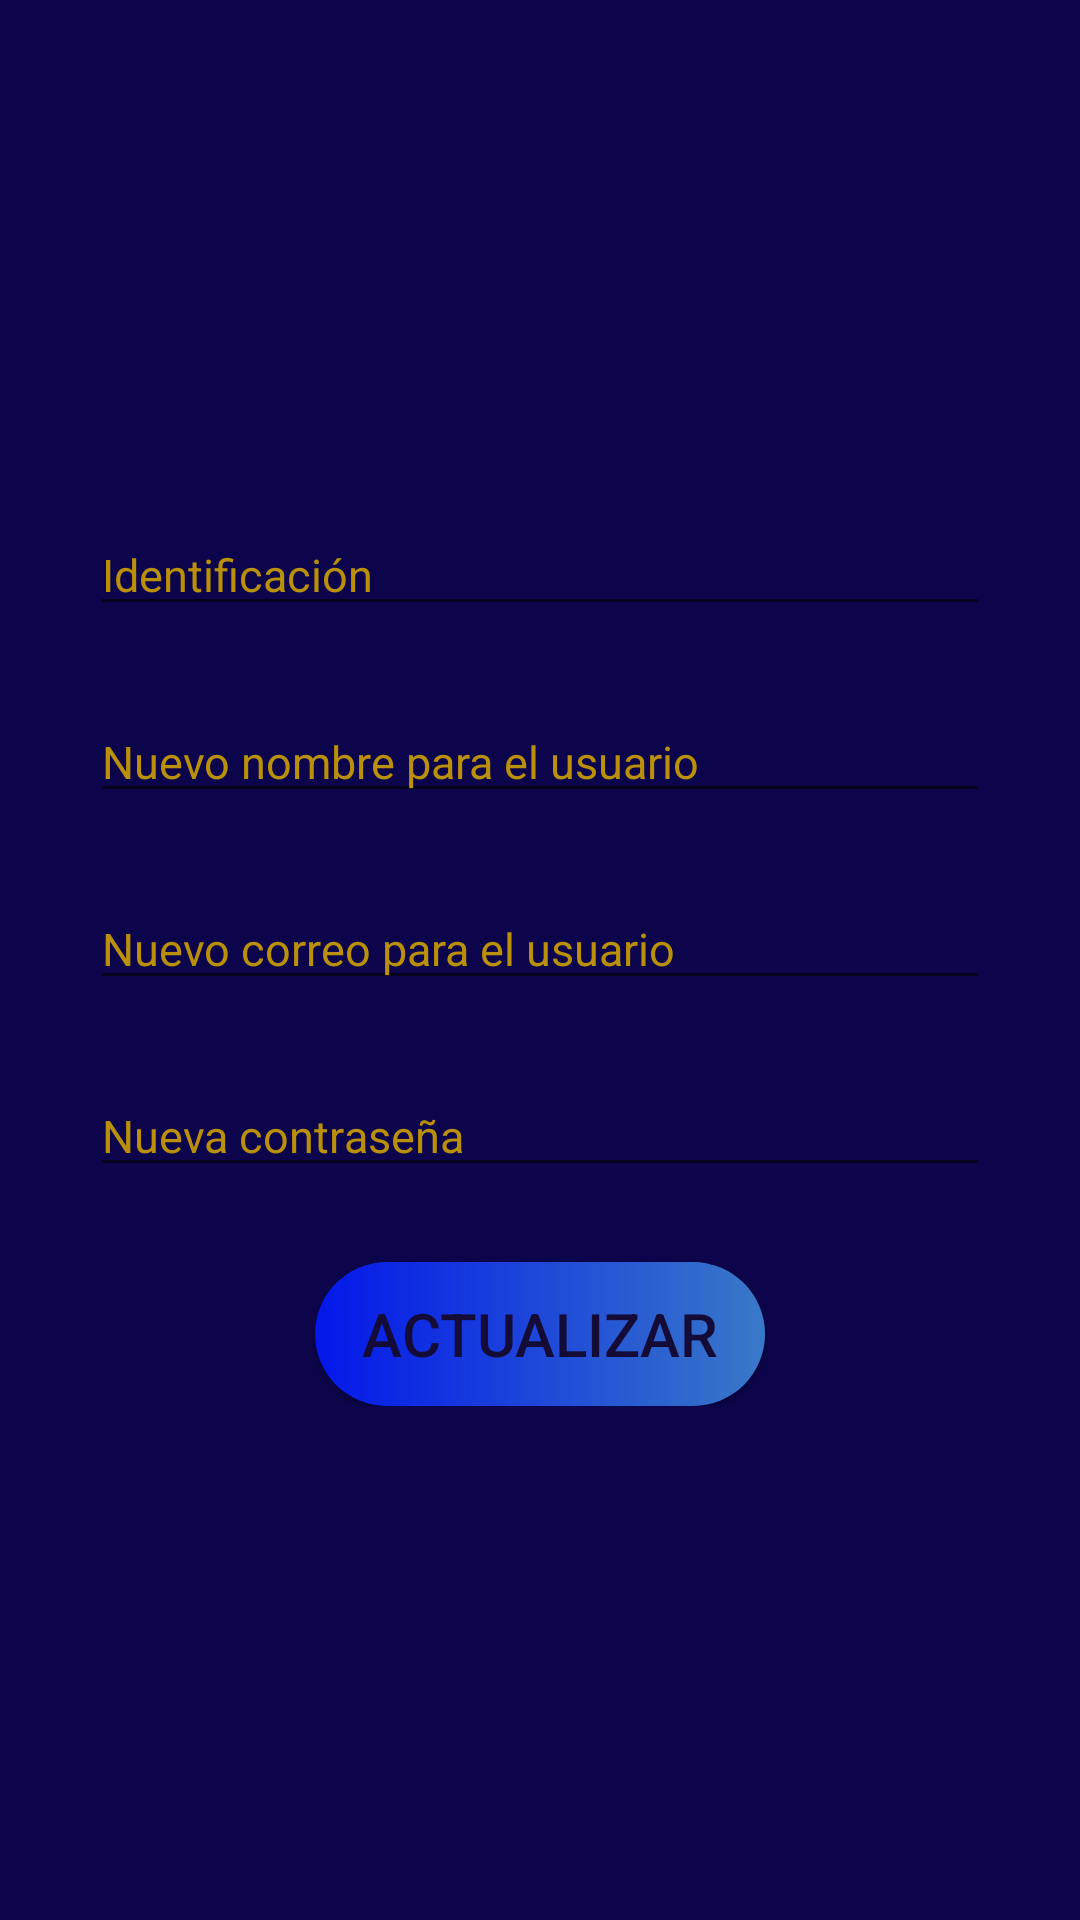

Write the Android layout XML for this screen, with the resource values it uses.
<!-- AndroidManifest.xml: application theme AppTheme -->
<!-- res/layout/activity_actualizar.xml -->
<?xml version="1.0" encoding="utf-8"?>
<RelativeLayout xmlns:android="http://schemas.android.com/apk/res/android"
    xmlns:app="http://schemas.android.com/apk/res-auto"
    xmlns:tools="http://schemas.android.com/tools"
    style="@style/AppTheme"
    android:layout_width="match_parent"
    android:layout_height="match_parent"
    android:background="#0C054B"
    tools:context=".Actualizar">
    <ScrollView
        android:layout_width="match_parent"
        android:layout_height="wrap_content">
        <LinearLayout
            android:layout_width="match_parent"
            android:layout_height="wrap_content"
            android:orientation="vertical">
            <EditText
                android:id="@+id/txtANickname"
                android:layout_width="300dp"
                android:layout_height="wrap_content"
                android:textColor="#BB9009"
                android:hint="Identificación"
                android:textColorHint="#BB9009"
                android:inputType="number"></EditText>
            <EditText
                android:id="@+id/txtANomUsuario"
                android:layout_width="300dp"
                android:textColor="#BB9009"
                android:hint="Nuevo nombre para el usuario"
                android:textColorHint="#BB9009"
                android:layout_marginTop="25dp"
                android:layout_height="wrap_content"></EditText>
            <EditText
                android:id="@+id/txtAcorreoUS"
                android:layout_width="300dp"
                android:textColor="#BB9009"
                android:hint="Nuevo correo para el usuario"
                android:textColorHint="#BB9009"
                android:layout_marginTop="25dp"
                android:layout_height="wrap_content"></EditText>
            <EditText
                android:id="@+id/txtAContraUsuario"
                android:layout_width="300dp"
                android:layout_marginTop="25dp"
                android:layout_height="wrap_content"
                android:textColor="#BB9009"
                android:hint="Nueva contraseña"
                android:textColorHint="#BB9009"
                android:inputType="textPassword"></EditText>
            <Button
                android:id="@+id/btnActualizar"
                android:layout_width="150dp"
                android:layout_height="wrap_content"
                android:layout_gravity="center"
                android:background="@drawable/boton_redondeado"
                android:text="Actualizar"
                android:textColor="#140C37"
                android:layout_marginTop="25dp"
                android:textSize="20dp"></Button>
        </LinearLayout>
    </ScrollView>
</RelativeLayout>
<!-- resources referenced by this layout -->
<resources>
  <!-- drawable boton_redondeado (drawable) -->
  <?xml version="1.0" encoding="utf-8"?>
  <shape xmlns:android="http://schemas.android.com/apk/res/android">
      <gradient android:startColor="#0317EA" android:endColor="#3979C8" android:type="linear"/>
      <corners android:radius="50dp"></corners>
  </shape>
  <style name="AppTheme" parent="Theme.AppCompat.Light.NoActionBar">
          
          <item name="colorPrimary">#0C054B</item>
          <item name="colorPrimaryDark">@color/colorPrimaryDark</item>
          <item name="colorAccent">@color/blue_quickcellar</item>
          <item name="android:gravity">center</item>
          <item name="android:layout_centerHorizontal">true</item>
          <item name="android:textSize">15dp</item>
      </style>
  <color name="colorPrimaryDark">#3700B3</color>
  <color name="blue_quickcellar">#0317EA</color>
</resources>
